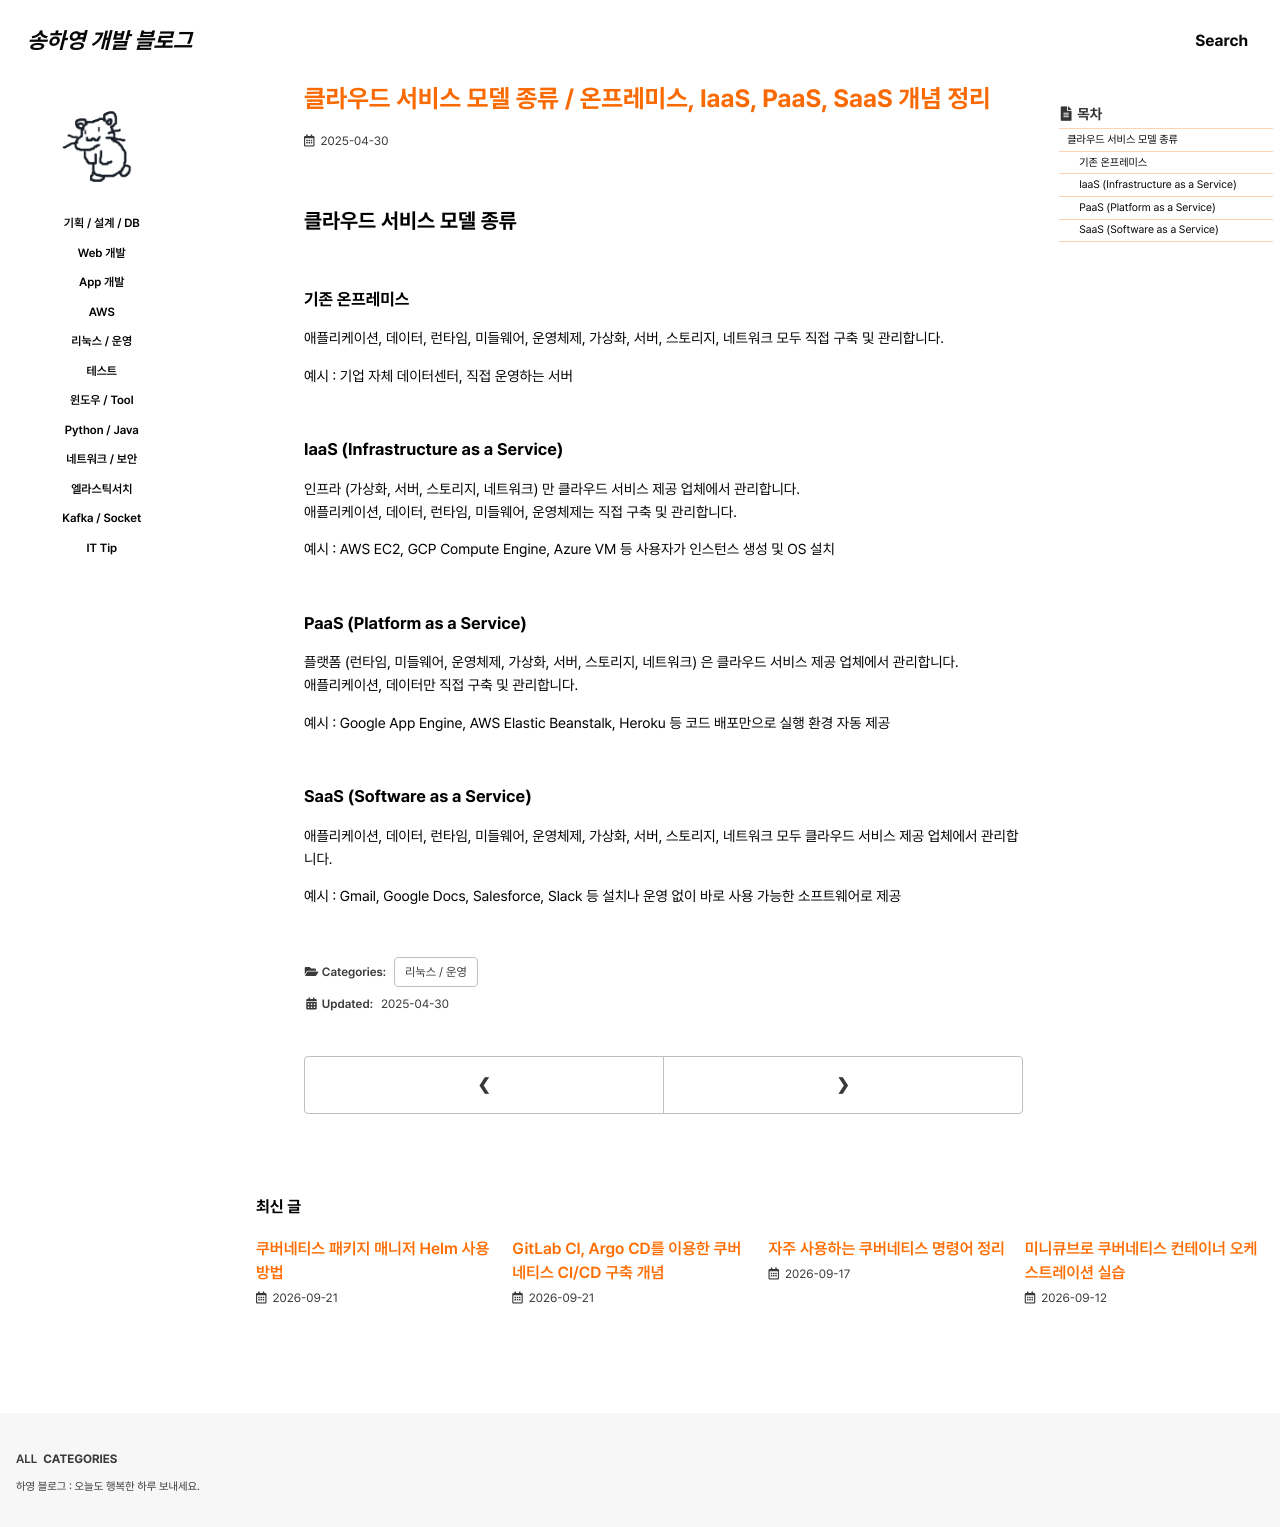

repository: 0songha0/0songha0.github.io · page: op/2025-04-30-1.html · generator: jekyll

---
title: "클라우드 서비스 모델 종류 / 온프레미스, IaaS, PaaS, SaaS 개념 정리"
excerpt: ""

categories:
  - op
tags:
  - []

permalink: /op/2025-04-30-1

toc: true
toc_sticky: true

date: 2025-04-30
last_modified_at: 2025-04-30
---

## 클라우드 서비스 모델 종류

### 기존 온프레미스
애플리케이션, 데이터, 런타임, 미들웨어, 운영체제, 가상화, 서버, 스토리지, 네트워크 모두 직접 구축 및 관리합니다.

예시 : 기업 자체 데이터센터, 직접 운영하는 서버

### IaaS (Infrastructure as a Service)
인프라 (가상화, 서버, 스토리지, 네트워크) 만 클라우드 서비스 제공 업체에서 관리합니다.  
애플리케이션, 데이터, 런타임, 미들웨어, 운영체제는 직접 구축 및 관리합니다.

예시 : AWS EC2, GCP Compute Engine, Azure VM 등 사용자가 인스턴스 생성 및 OS 설치

### PaaS (Platform as a Service)
플랫폼 (런타임, 미들웨어, 운영체제, 가상화, 서버, 스토리지, 네트워크) 은 클라우드 서비스 제공 업체에서 관리합니다.  
애플리케이션, 데이터만 직접 구축 및 관리합니다.

예시 : Google App Engine, AWS Elastic Beanstalk, Heroku 등 코드 배포만으로 실행 환경 자동 제공

### SaaS (Software as a Service)
애플리케이션, 데이터, 런타임, 미들웨어, 운영체제, 가상화, 서버, 스토리지, 네트워크 모두 클라우드 서비스 제공 업체에서 관리합니다.

예시 : Gmail, Google Docs, Salesforce, Slack 등 설치나 운영 없이 바로 사용 가능한 소프트웨어로 제공
